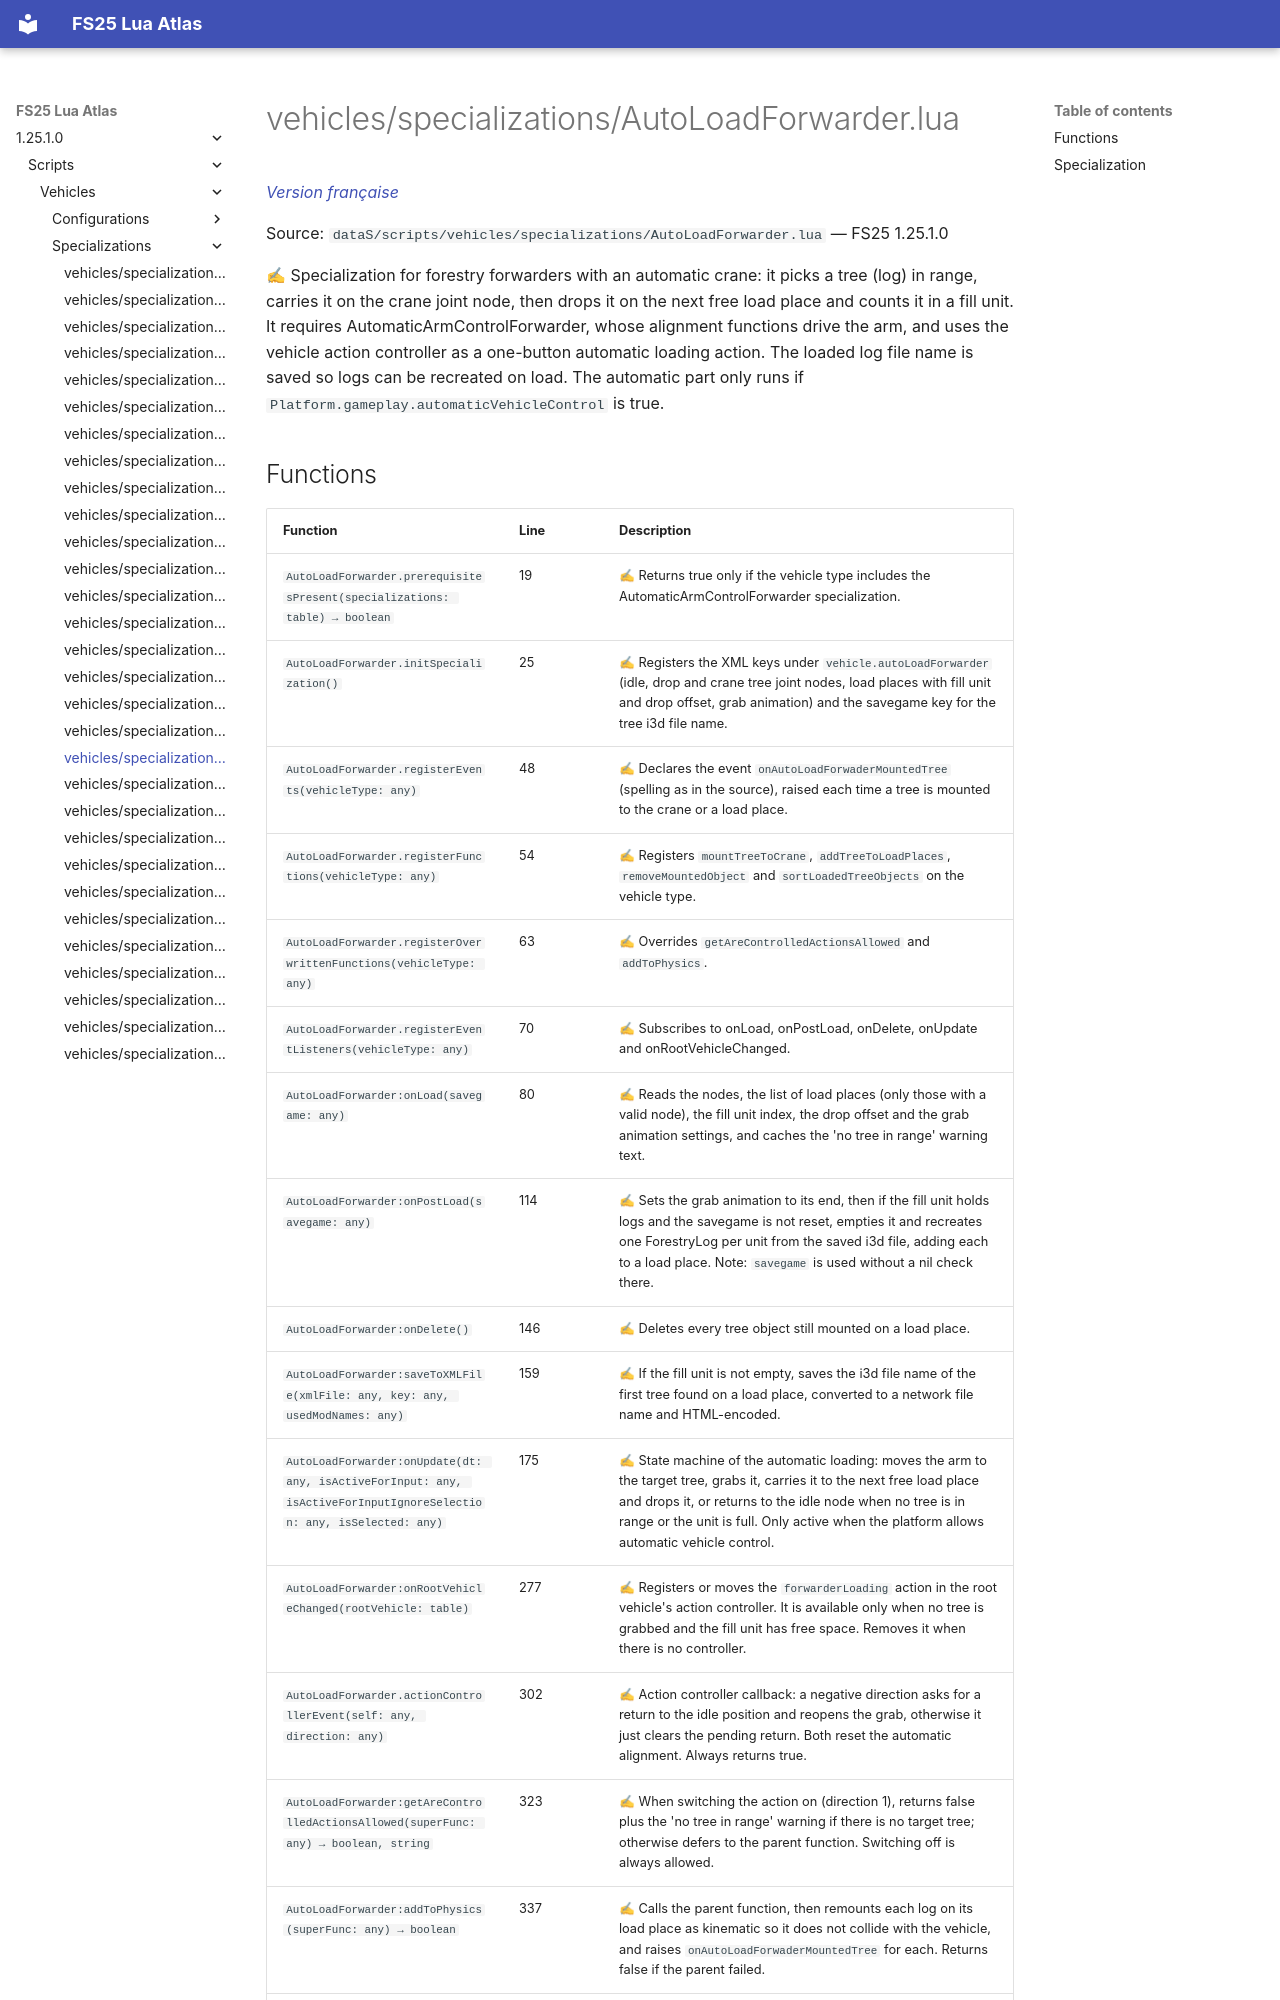

repository: Tim0219800/fs25-lua-atlas · page: 1.25.1.0/scripts/vehicles/specializations/AutoLoadForwarder.html · generator: mkdocs

# vehicles/specializations/AutoLoadForwarder.lua

*[Version française](../../../fr/scripts/vehicles/specializations/AutoLoadForwarder.md)*

Source: `dataS/scripts/vehicles/specializations/AutoLoadForwarder.lua` — FS25 1.25.1.0

✍ Specialization for forestry forwarders with an automatic crane: it picks a tree (log) in range, carries it on the crane joint node, then drops it on the next free load place and counts it in a fill unit. It requires AutomaticArmControlForwarder, whose alignment functions drive the arm, and uses the vehicle action controller as a one-button automatic loading action. The loaded log file name is saved so logs can be recreated on load. The automatic part only runs if `Platform.gameplay.automaticVehicleControl` is true.
